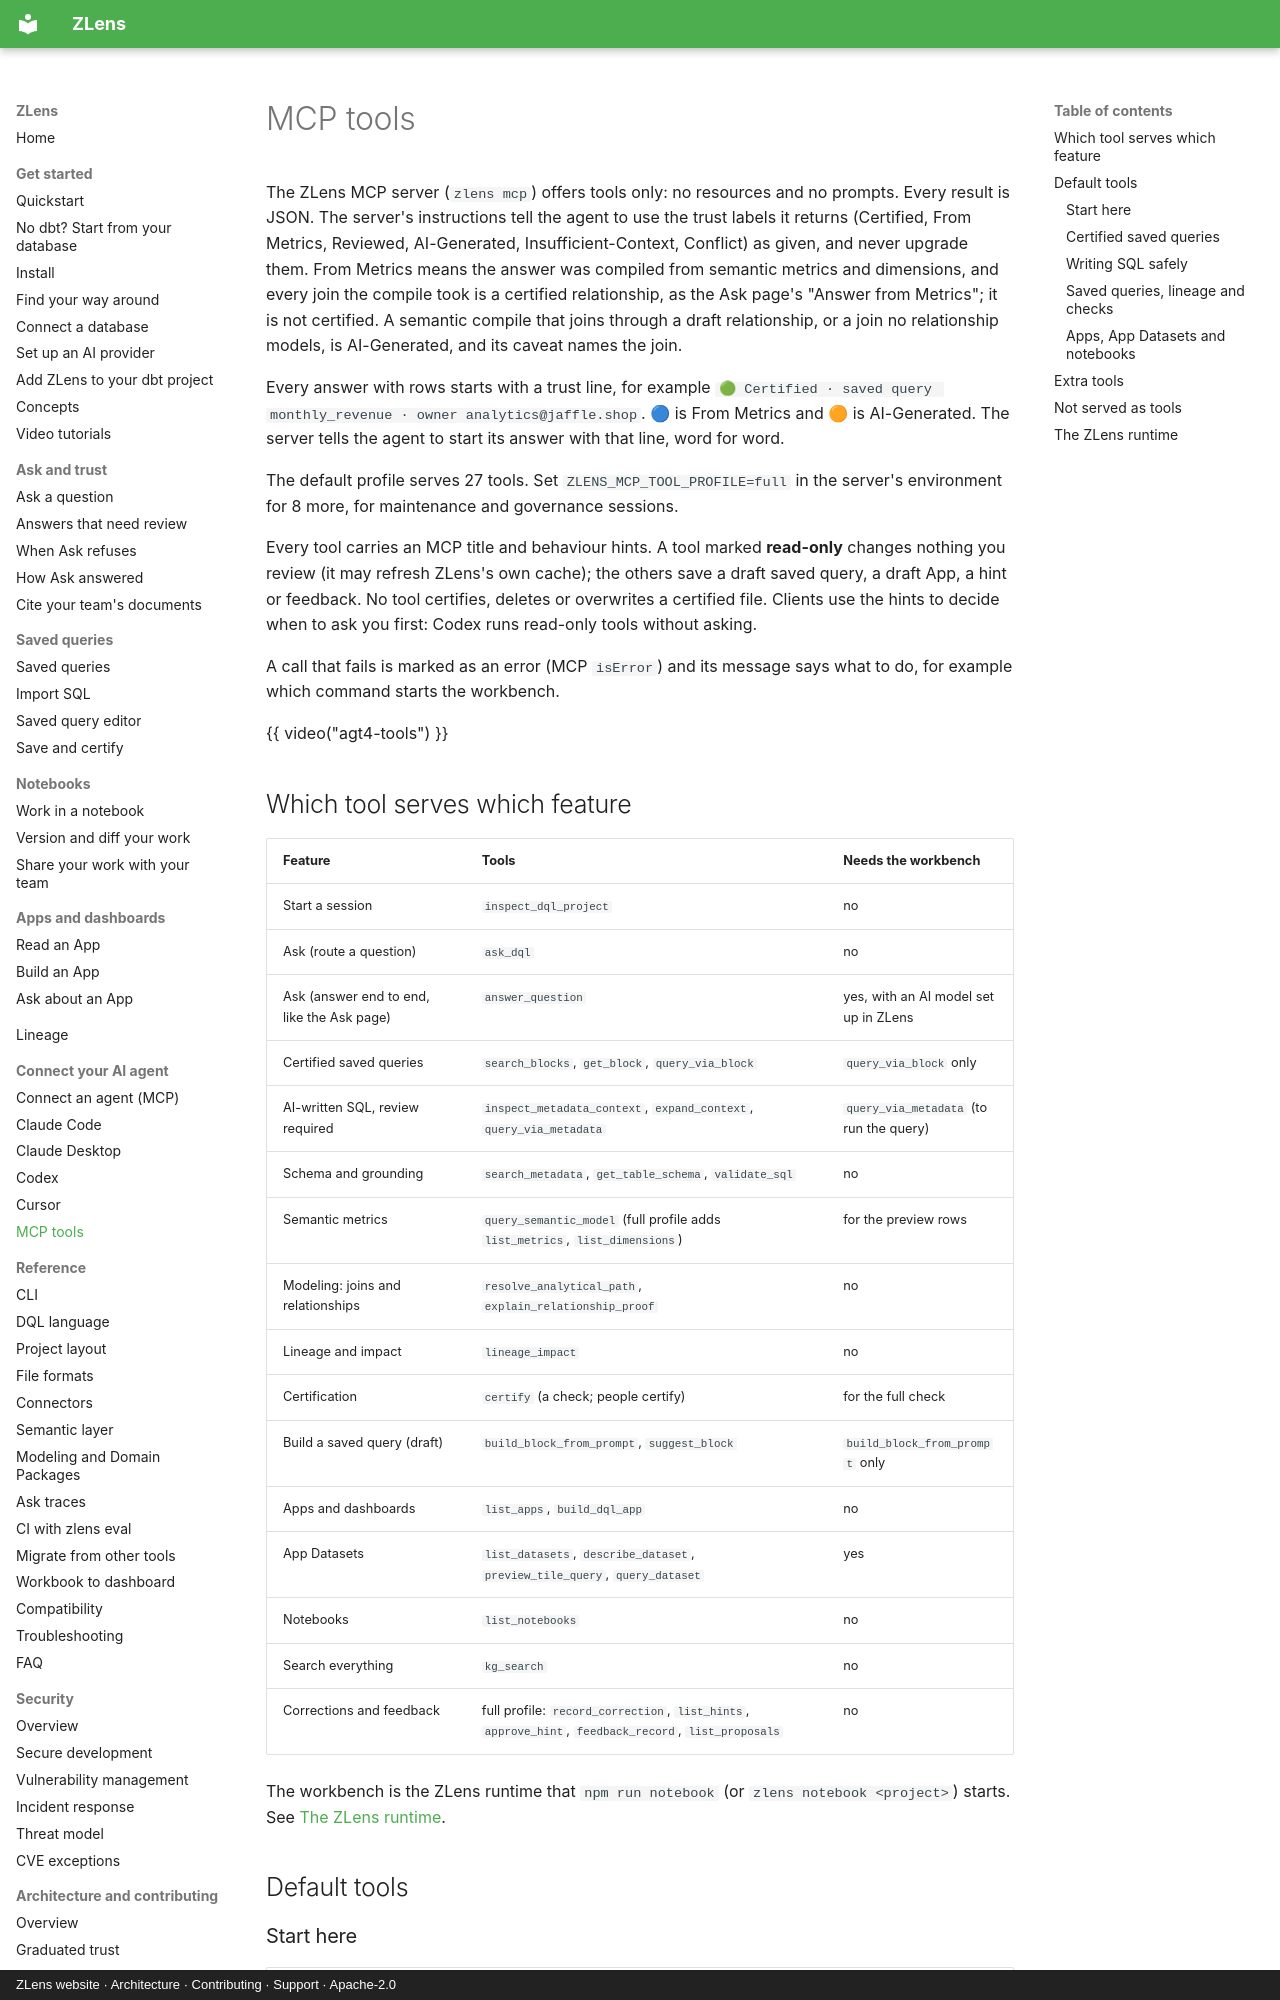

repository: duckcode-ai-labs/zlens · page: agents/tools/index.html · generator: mkdocs · copyright: ZLens website · Architecture · Contributing · Support · Apache-2.0

# MCP tools

The ZLens MCP server (`zlens mcp`) offers tools only: no resources and no
prompts. Every result is JSON. The server's instructions tell the agent to
use the trust labels it returns (Certified, From Metrics, Reviewed, AI-Generated,
Insufficient-Context, Conflict) as given, and never upgrade them. From Metrics
means the answer was compiled from semantic metrics and dimensions, and every
join the compile took is a certified relationship, as the Ask page's "Answer
from Metrics"; it is not certified. A semantic compile that joins through a
draft relationship, or a join no relationship models, is AI-Generated, and its
caveat names the join.

Every answer with rows starts with a trust line, for example
`🟢 Certified · saved query monthly_revenue · owner analytics@jaffle.shop`.
🔵 is From Metrics and 🟠 is AI-Generated. The server tells the agent to start
its answer with that line, word for word.

The default profile serves 27 tools. Set `ZLENS_MCP_TOOL_PROFILE=full` in the
server's environment for 8 more, for maintenance and governance sessions.

Every tool carries an MCP title and behaviour hints. A tool marked
**read-only** changes nothing you review (it may refresh ZLens's own cache);
the others save a draft saved query, a draft App, a hint or feedback. No tool
certifies, deletes or overwrites a certified file. Clients use the hints to
decide when to ask you first: Codex runs read-only tools without asking.

A call that fails is marked as an error (MCP `isError`) and its message says
what to do, for example which command starts the workbench.

{{ video("agt4-tools") }}

## Which tool serves which feature

| Feature | Tools | Needs the workbench |
|---|---|---|
| Start a session | `inspect_dql_project` | no |
| Ask (route a question) | `ask_dql` | no |
| Ask (answer end to end, like the Ask page) | `answer_question` | yes, with an AI model set up in ZLens |
| Certified saved queries | `search_blocks`, `get_block`, `query_via_block` | `query_via_block` only |
| AI-written SQL, review required | `inspect_metadata_context`, `expand_context`, `query_via_metadata` | `query_via_metadata` (to run the query) |
| Schema and grounding | `search_metadata`, `get_table_schema`, `validate_sql` | no |
| Semantic metrics | `query_semantic_model` (full profile adds `list_metrics`, `list_dimensions`) | for the preview rows |
| Modeling: joins and relationships | `resolve_analytical_path`, `explain_relationship_proof` | no |
| Lineage and impact | `lineage_impact` | no |
| Certification | `certify` (a check; people certify) | for the full check |
| Build a saved query (draft) | `build_block_from_prompt`, `suggest_block` | `build_block_from_prompt` only |
| Apps and dashboards | `list_apps`, `build_dql_app` | no |
| App Datasets | `list_datasets`, `describe_dataset`, `preview_tile_query`, `query_dataset` | yes |
| Notebooks | `list_notebooks` | no |
| Search everything | `kg_search` | no |
| Corrections and feedback | full profile: `record_correction`, `list_hints`, `approve_hint`, `feedback_record`, `list_proposals` | no |

The workbench is the ZLens runtime that `npm run notebook` (or
`zlens notebook <project>`) starts. See [The ZLens runtime](#the-zlens-runtime).

## Default tools
